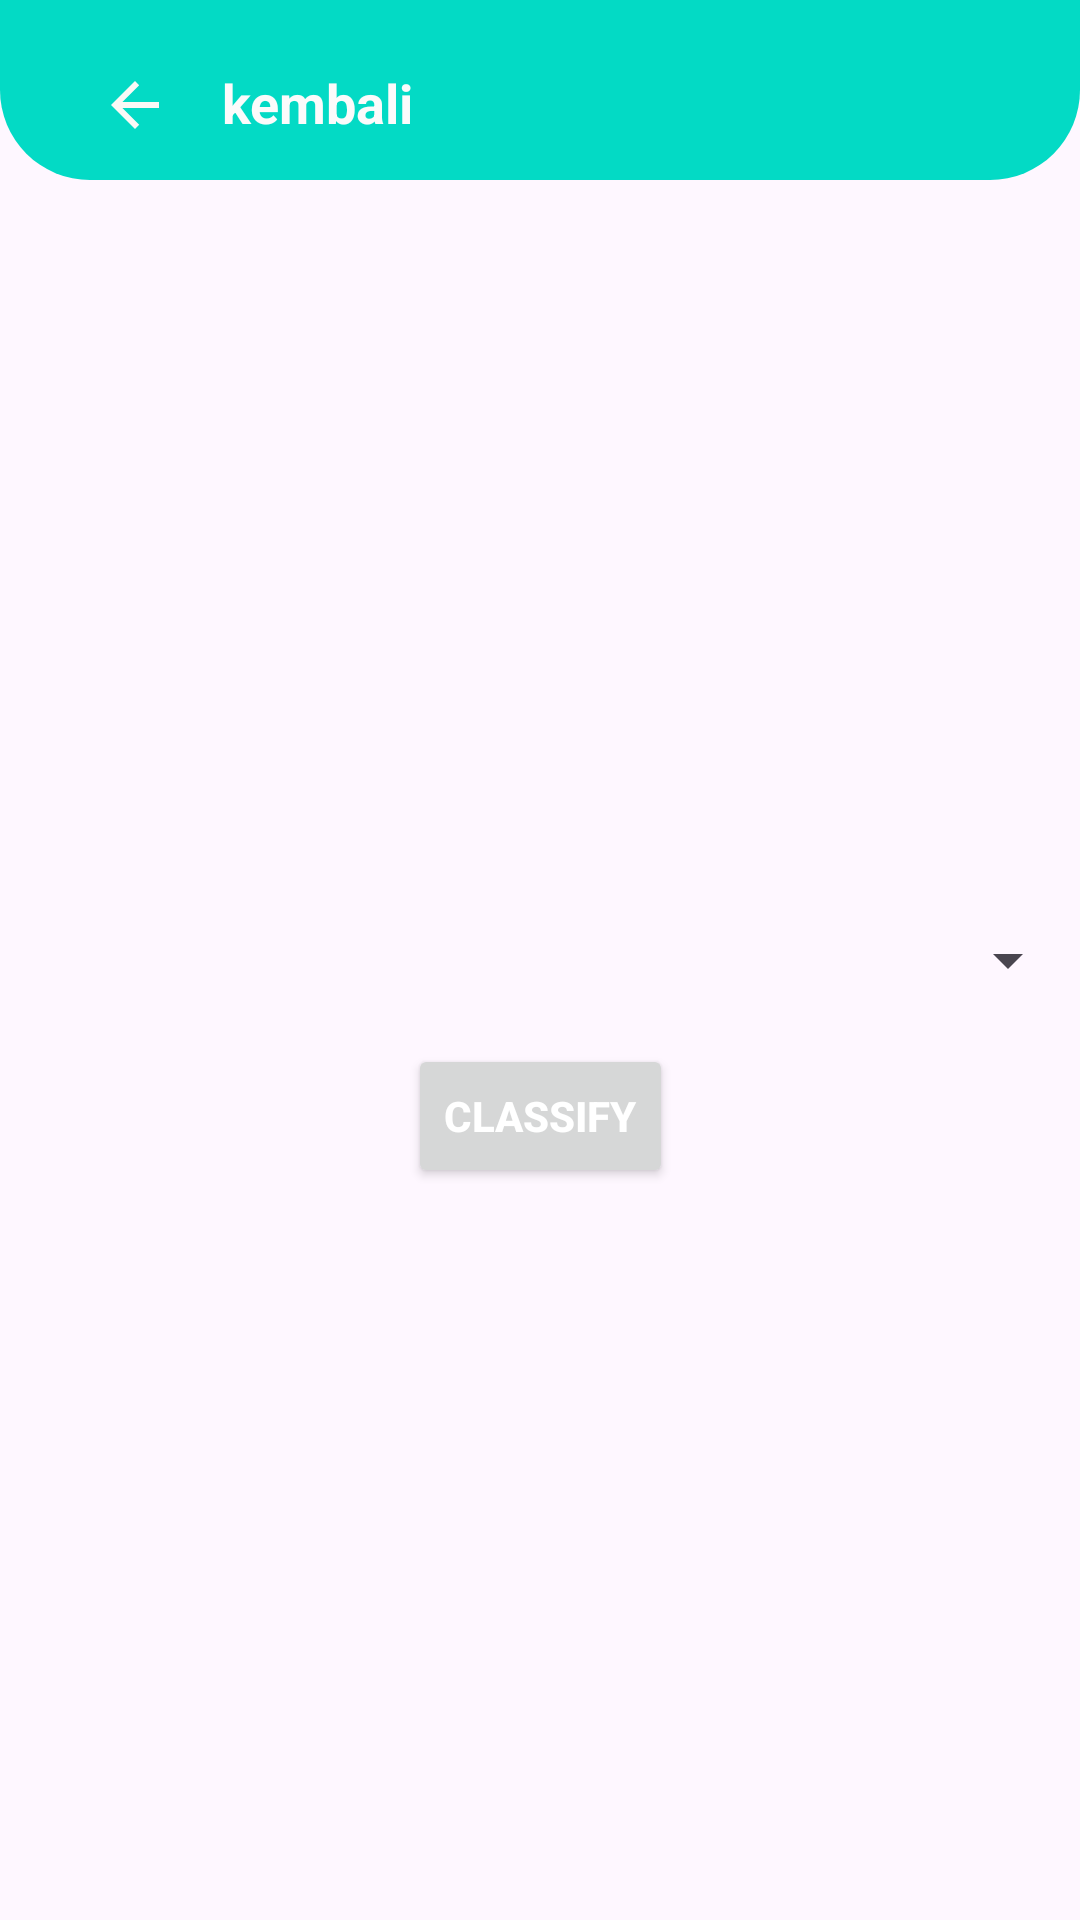

This screen was rendered from an Android layout file. Write that file and the resources it references.
<!-- AndroidManifest.xml: application theme AppTheme -->
<!-- res/layout/prediksi.xml -->
<?xml version="1.0" encoding="utf-8"?>
<androidx.constraintlayout.widget.ConstraintLayout xmlns:android="http://schemas.android.com/apk/res/android"
    xmlns:app="http://schemas.android.com/apk/res-auto"
    xmlns:tools="http://schemas.android.com/tools"
    android:layout_width="match_parent"
    android:layout_height="match_parent">
    <androidx.constraintlayout.widget.ConstraintLayout
        android:id="@+id/layoutHeader1"
        android:layout_width="match_parent"
        android:layout_height="wrap_content"
        android:background="@drawable/header_main"
        android:padding="10dp"
        app:layout_constraintTop_toTopOf="parent">

        <ImageButton
            android:id="@+id/btnBack1"
            android:layout_width="50dp"
            android:layout_height="30dp"
            android:layout_marginEnd="425dp"
            android:layout_marginStart="10dp"
            android:layout_marginTop="10dp"
            android:background="@null"
            android:contentDescription="@string/app_name"
            app:layout_constraintStart_toStartOf="parent"
            app:layout_constraintTop_toTopOf="parent"
            app:srcCompat="@drawable/abc_vector_test"
            app:tint="@color/white" />

        <TextView
            android:id="@+id/textView4"
            android:layout_width="wrap_content"
            android:layout_height="wrap_content"
            android:layout_marginStart="4dp"
            android:layout_marginTop="12dp"
            android:text="@string/kembali"
            android:textColor="#FBFBFB"
            android:textSize="18sp"
            android:textStyle="bold"
            app:layout_constraintStart_toEndOf="@id/btnBack1"
            app:layout_constraintTop_toTopOf="parent" />

    </androidx.constraintlayout.widget.ConstraintLayout>
    <Spinner
        android:id="@+id/spinner"
        android:layout_width="0dp"
        android:layout_height="wrap_content"
        app:layout_constraintBottom_toBottomOf="parent"
        app:layout_constraintLeft_toLeftOf="parent"
        app:layout_constraintRight_toRightOf="parent"
        app:layout_constraintTop_toTopOf="parent" />
    <Button
        android:text="classify"
        android:layout_width="wrap_content"
        android:layout_height="wrap_content"
        android:textColor="#fff"
        android:textColorLink="#FFFFFF"
        android:textStyle="bold"
        android:id="@+id/classify_button" app:layout_constraintStart_toStartOf="parent" android:layout_marginStart="16dp"
        app:layout_constraintEnd_toEndOf="parent" android:layout_marginEnd="16dp" android:layout_marginTop="16dp"
        app:layout_constraintTop_toBottomOf="@+id/spinner"/>

    <TextView
        android:layout_width="0dp"
        android:layout_height="wrap_content"
        android:id="@+id/result_text" app:layout_constraintStart_toStartOf="parent"
        android:layout_marginStart="16dp"
        app:layout_constraintEnd_toEndOf="parent" android:layout_marginEnd="16dp" android:layout_marginTop="24dp"
        app:layout_constraintTop_toBottomOf="@+id/classify_button"/>


</androidx.constraintlayout.widget.ConstraintLayout>
<!-- resources referenced by this layout -->
<resources>
  <color name="white">#FAF9F6</color>
  <!-- drawable header_main (drawable) -->
  <?xml version="1.0" encoding="utf-8"?>
  <shape xmlns:android="http://schemas.android.com/apk/res/android"
      android:shape="rectangle">
      <solid android:color="#FF03DAC5"/>
      <corners
          android:bottomLeftRadius="30dp"
          android:bottomRightRadius="30dp"></corners>
  </shape>
  <string name="app_name">Stetoskop Digital</string>
  <string name="kembali">kembali</string>
  <style name="AppTheme" parent="Theme.Material3.Light.NoActionBar">
          
          <item name="colorPrimary">@color/orange</item>
          <item name="colorPrimaryDark">@color/orange</item>
          <item name="colorAccent">@color/orange</item>
          <item name="android:statusBarColor">@color/orange</item>
          <item name="android:windowLightStatusBar">false</item>
      </style>
  <color name="orange">#FF7B54</color>
</resources>
